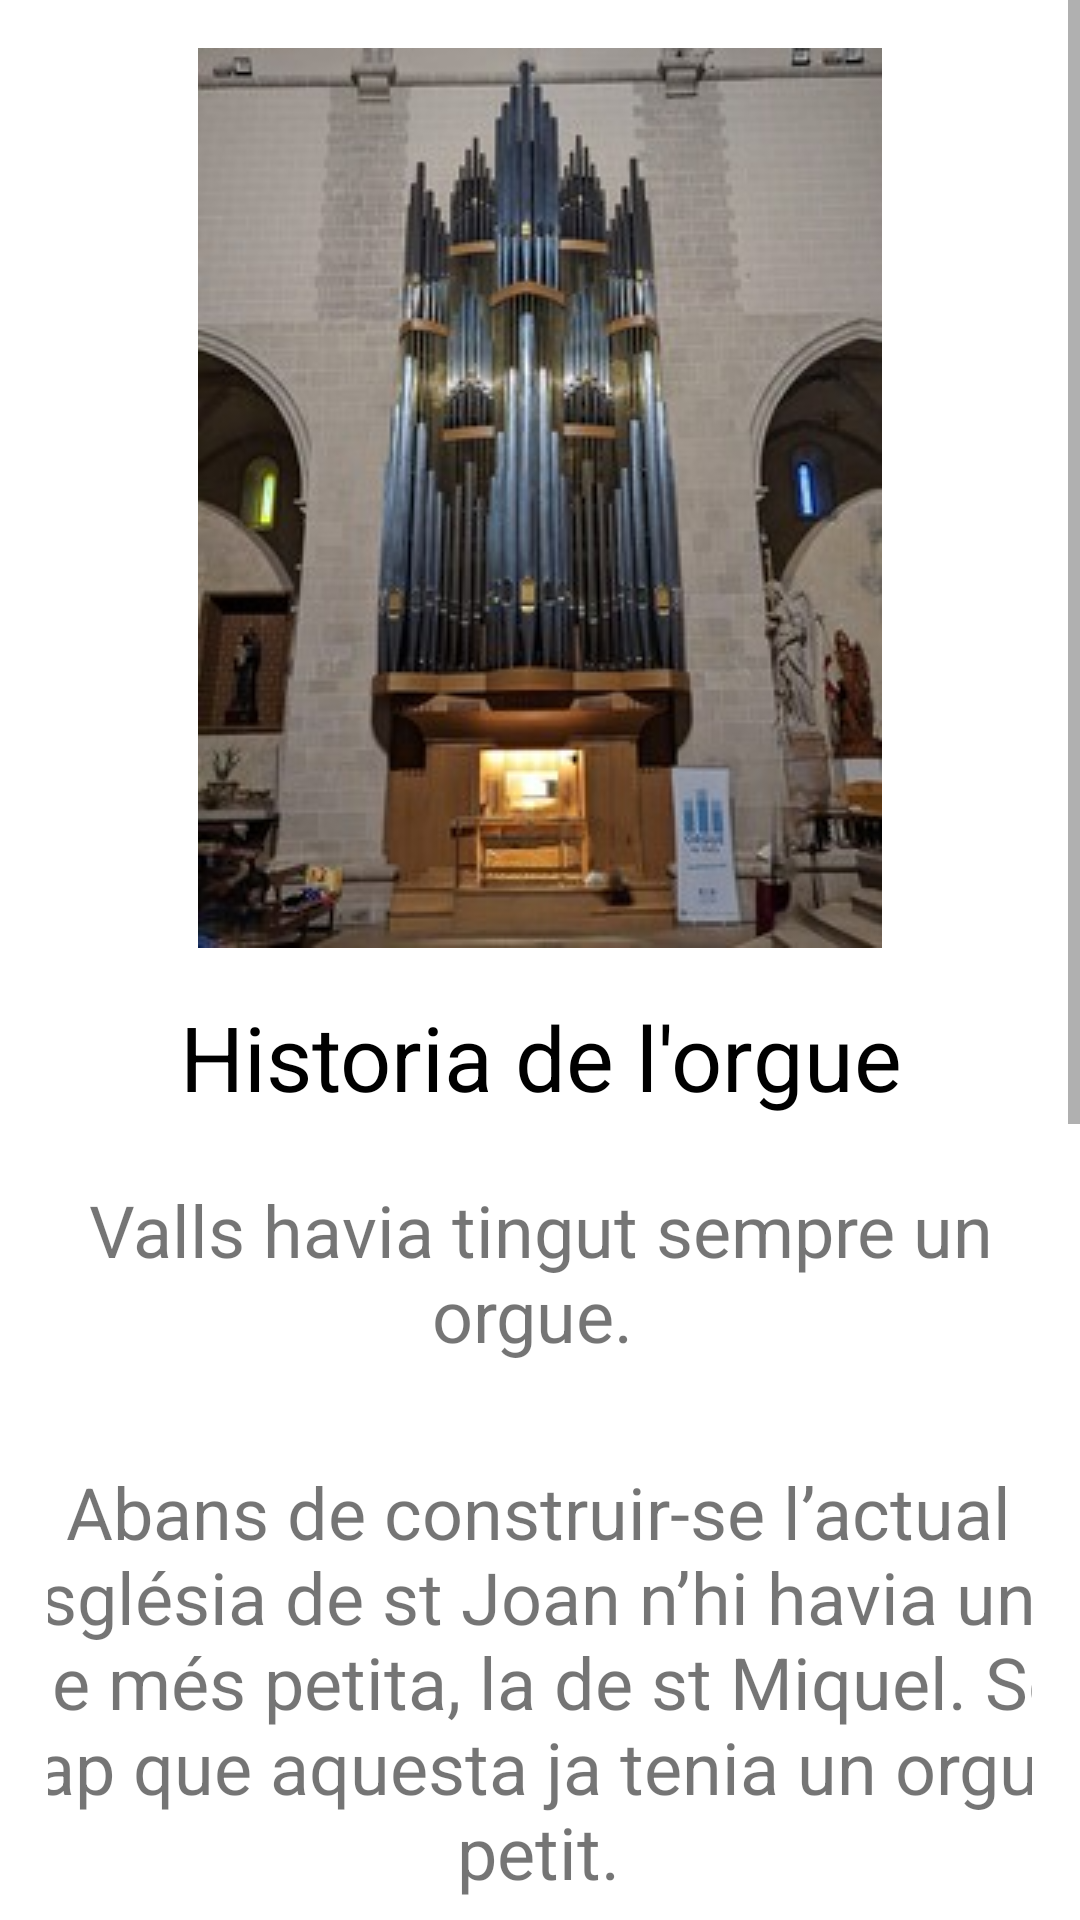

Reconstruct the res/layout file that produces this screen, plus the resources it refers to.
<!-- AndroidManifest.xml: application theme Theme.ProjecteM8 -->
<!-- res/layout/activity_historia_orgue.xml -->
<?xml version="1.0" encoding="utf-8"?>
<ScrollView xmlns:android="http://schemas.android.com/apk/res/android"
    xmlns:app="http://schemas.android.com/apk/res-auto"
    xmlns:tools="http://schemas.android.com/tools"
    android:id="@+id/scrollView"
    android:layout_width="match_parent"
    android:layout_height="match_parent">

    <androidx.constraintlayout.widget.ConstraintLayout
        android:layout_width="match_parent"
        android:layout_height="wrap_content"
        android:padding="16dp"
        tools:context=".MainActivity">

        <TextView
            android:id="@+id/body_text2"
            android:layout_width="382dp"
            android:layout_height="78dp"
            android:layout_marginTop="15dp"
            android:padding="20px"
            android:paddingStart="20px"
            android:paddingLeft="20px"
            android:paddingTop="20px"
            android:paddingEnd="20px"
            android:paddingRight="20px"
            android:paddingBottom="20px"
            android:text="Valls havia tingut sempre un orgue. "
            android:textAlignment="center"
            android:textSize="24sp"
            app:layout_constraintLeft_toLeftOf="parent"
            app:layout_constraintRight_toRightOf="parent"
            app:layout_constraintTop_toBottomOf="@+id/Titol" />

        <TextView
            android:id="@+id/Titol"
            android:layout_width="0dp"
            android:layout_height="40dp"
            android:layout_marginTop="16dp"
            android:text="Historia de l'orgue"
            android:textAlignment="center"
            android:textColor="#000000"
            android:textSize="30sp"
            app:layout_constraintEnd_toEndOf="parent"
            app:layout_constraintLeft_toLeftOf="parent"
            app:layout_constraintStart_toStartOf="parent"
            app:layout_constraintTop_toBottomOf="@+id/imageView5" />

        <TextView
            android:id="@+id/body_text"
            android:layout_width="381dp"
            android:layout_height="168dp"
            android:layout_marginTop="16dp"
            android:padding="20px"
            android:paddingStart="20px"
            android:paddingLeft="20px"
            android:paddingTop="20px"
            android:paddingEnd="20px"
            android:paddingRight="20px"
            android:paddingBottom="20px"
            android:text="Abans de construir-se l’actual església de st Joan n’hi havia una de més petita, la de st Miquel. Se sap que aquesta ja tenia un orgue petit."
            android:textAlignment="center"
            android:textSize="24sp"
            app:layout_constraintHorizontal_bias="0.516"
            app:layout_constraintLeft_toLeftOf="parent"
            app:layout_constraintRight_toRightOf="parent"
            app:layout_constraintTop_toBottomOf="@+id/body_text2" />

        <TextView
            android:id="@+id/body_text3"
            android:layout_width="382dp"
            android:layout_height="141dp"
            android:layout_marginTop="16dp"
            android:padding="20px"
            android:paddingStart="20px"
            android:paddingLeft="20px"
            android:paddingTop="20px"
            android:paddingEnd="20px"
            android:paddingRight="20px"
            android:paddingBottom="20px"
            android:text="Quan es va construir l’església de st Joan va necessitar un orgue més gran que s’adeqüés a les noves mesures de la nau."
            android:textAlignment="center"
            android:textSize="24sp"
            app:layout_constraintLeft_toLeftOf="parent"
            app:layout_constraintRight_toRightOf="parent"
            app:layout_constraintTop_toBottomOf="@+id/body_text" />

        <TextView
            android:id="@+id/body_text4"
            android:layout_width="379dp"
            android:layout_height="72dp"
            android:layout_marginTop="16dp"
            android:padding="20px"
            android:paddingStart="20px"
            android:paddingLeft="20px"
            android:paddingTop="20px"
            android:paddingEnd="20px"
            android:paddingRight="20px"
            android:paddingBottom="20px"
            android:text="La construcció del nou orgue es va fer entre els anys 1587 i 1590. "
            android:textAlignment="center"
            android:textSize="24sp"
            app:layout_constraintLeft_toLeftOf="parent"
            app:layout_constraintRight_toRightOf="parent"
            app:layout_constraintTop_toBottomOf="@+id/body_text3" />

        <TextView
            android:id="@+id/body_text5"
            android:layout_width="383dp"
            android:layout_height="167dp"
            android:layout_marginTop="16dp"
            android:padding="20px"
            android:paddingStart="20px"
            android:paddingLeft="20px"
            android:paddingTop="20px"
            android:paddingEnd="20px"
            android:paddingRight="20px"
            android:paddingBottom="20px"
            android:text="L’any 1936 va ser destruït i van fondre el metall dels tubs per fer munició per a la guerra civil espanyola. L’últim dia que es va fer sonar va ser el 21 de juliol. "
            android:textAlignment="center"
            android:textSize="24sp"
            app:layout_constraintLeft_toLeftOf="parent"
            app:layout_constraintRight_toRightOf="parent"
            app:layout_constraintTop_toBottomOf="@+id/body_text4" />

        <ImageView
            android:id="@+id/imageView5"
            android:layout_width="wrap_content"
            android:layout_height="wrap_content"
            android:scaleType="centerCrop"
            app:layout_constraintEnd_toEndOf="parent"
            app:layout_constraintStart_toStartOf="parent"
            app:layout_constraintTop_toTopOf="parent"
            app:srcCompat="@drawable/foto_orgue_resized2" />

    </androidx.constraintlayout.widget.ConstraintLayout>
</ScrollView>
<!-- resources referenced by this layout -->
<resources>
  <!-- drawable foto_orgue_resized2: jpg bitmap (drawable, 53335 bytes) -->
  <style name="Theme.ProjecteM8" parent="Theme.MaterialComponents.DayNight.DarkActionBar">
          
          <item name="colorPrimary">@color/purple_500</item>
          <item name="colorPrimaryVariant">@color/purple_700</item>
          <item name="colorOnPrimary">@color/white</item>
          
          <item name="colorSecondary">@color/teal_200</item>
          <item name="colorSecondaryVariant">@color/teal_700</item>
          <item name="colorOnSecondary">@color/black</item>
          
          <item name="android:statusBarColor">?attr/colorPrimaryVariant</item>
          
      </style>
  <!-- not gathered from this repository: default colours our renderer supplied (Android Studio template values) -->
  <color name="purple_500">#FF6200EE</color>
  <color name="purple_700">#FF3700B3</color>
  <color name="teal_200">#FF03DAC5</color>
  <color name="teal_700">#FF018786</color>
  <color name="black">#FF000000</color>
  <color name="white">#FFFFFFFF</color>
</resources>
